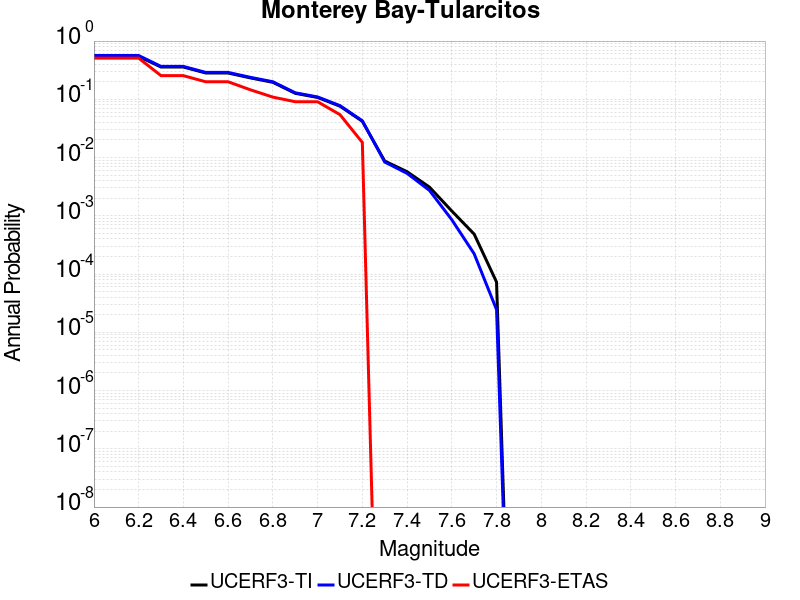

Values plotted in this chart, from the file beside it:
Magnitude, UCERF3-TI Prob, UCERF3-TD Prob, UCERF3-ETAS Prob
6.0, 0.5444, 0.5645, 0.5091
6.1, 0.5444, 0.5645, 0.5091
6.2, 0.5444, 0.5645, 0.5091
6.3, 0.3582, 0.3671, 0.2545
6.4, 0.3582, 0.3671, 0.2545
6.5, 0.2829, 0.2896, 0.2
6.6, 0.2828, 0.2894, 0.2
6.7, 0.2328, 0.2381, 0.1455
6.8, 0.1957, 0.2002, 0.1091
6.9, 0.1267, 0.1294, 0.09091
7.0, 0.1075, 0.1098, 0.09091
7.1, 0.07624, 0.07791, 0.05455
7.2, 0.04194, 0.04282, 0.01818
7.3, 0.00872, 0.008384, 0.0
7.4, 0.005716, 0.005353, 0.0
7.5, 0.003111, 0.002732, 0.0
7.6, 0.001209, 8.560771E-4, 0.0
7.7, 4.84845E-4, 2.226367E-4, 0.0
7.8, 7.294339E-5, 2.4525287E-5, 0.0
